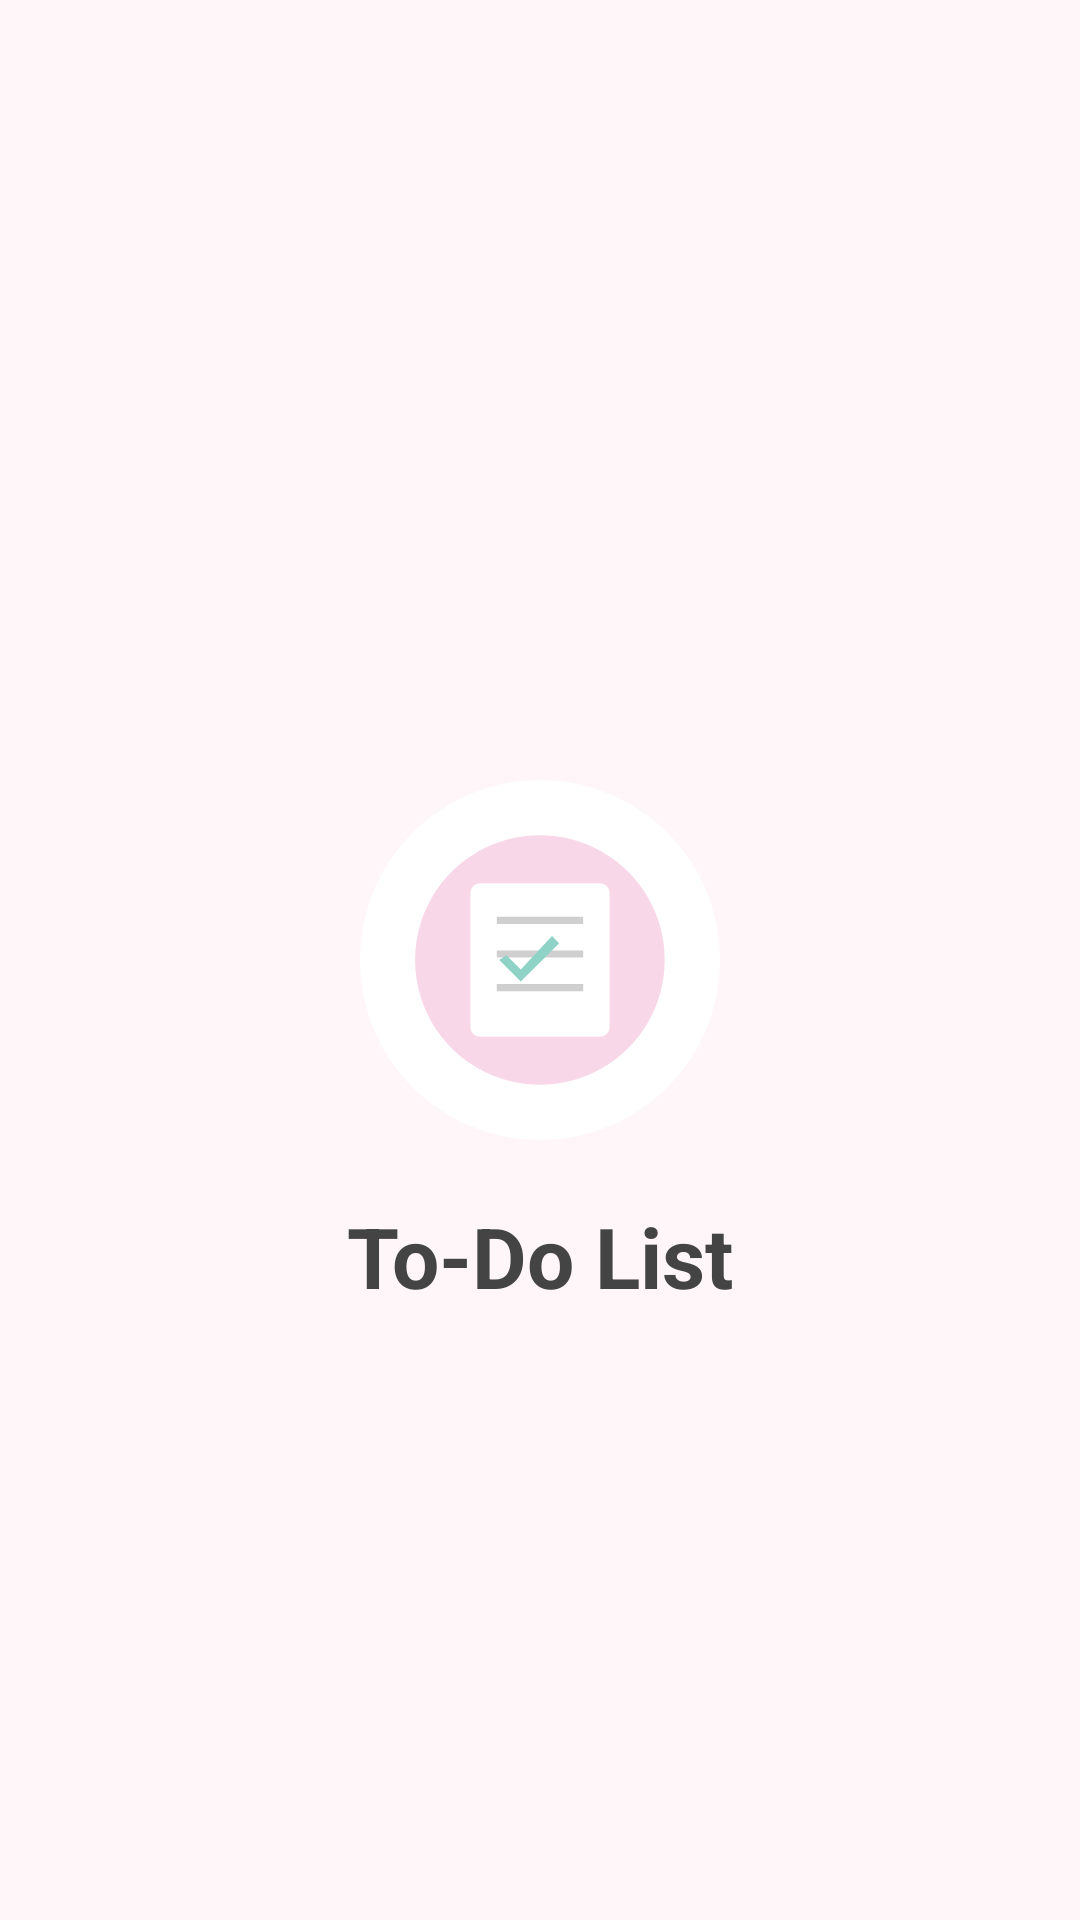

Layout XML and referenced resources for this Android screen:
<!-- AndroidManifest.xml: application theme Theme.ToDoList -->
<!-- res/layout/activity_splash.xml -->
<?xml version="1.0" encoding="utf-8"?>
<androidx.constraintlayout.widget.ConstraintLayout
    xmlns:android="http://schemas.android.com/apk/res/android"
    xmlns:app="http://schemas.android.com/apk/res-auto"

    android:layout_width="match_parent"
    android:layout_height="match_parent"

    android:background="#FFF6F9">

    <ImageView
        android:id="@+id/imageView"
        android:layout_width="120dp"
        android:layout_height="120dp"

        android:padding="12dp"
        android:background="@drawable/logo_background"

        android:src="@drawable/ic_todo_logo"

        app:layout_constraintTop_toTopOf="parent"
        app:layout_constraintBottom_toBottomOf="parent"
        app:layout_constraintStart_toStartOf="parent"
        app:layout_constraintEnd_toEndOf="parent"/>

    <TextView
        android:layout_width="wrap_content"
        android:layout_height="wrap_content"

        android:text="To-Do List"
        android:textStyle="bold"
        android:textSize="28sp"
        android:textColor="#444444"

        android:layout_marginTop="20dp"

        app:layout_constraintTop_toBottomOf="@id/imageView"
        app:layout_constraintStart_toStartOf="parent"
        app:layout_constraintEnd_toEndOf="parent"/>

</androidx.constraintlayout.widget.ConstraintLayout>
<!-- resources referenced by this layout -->
<resources>
  <!-- drawable ic_todo_logo (drawable) -->
  <?xml version="1.0" encoding="utf-8"?>
  <vector xmlns:android="http://schemas.android.com/apk/res/android"
      android:width="120dp"
      android:height="120dp"
      android:viewportWidth="120"
      android:viewportHeight="120">
  
      
      <path
          android:fillColor="#F8D7E8"
          android:pathData="M60,8
                            A52,52 0 1,1 59.9,8Z"/>
  
      
      <path
          android:fillColor="#FFFFFF"
          android:pathData="M35,28
                            H85
                            A4,4 0 0,1 89,32
                            V88
                            A4,4 0 0,1 85,92
                            H35
                            A4,4 0 0,1 31,88
                            V32
                            A4,4 0 0,1 35,28Z"/>
  
      
      <path
          android:fillColor="#CFCFCF"
          android:pathData="M42,42H78V45H42Z"/>
  
      <path
          android:fillColor="#CFCFCF"
          android:pathData="M42,56H78V59H42Z"/>
  
      <path
          android:fillColor="#CFCFCF"
          android:pathData="M42,70H78V73H42Z"/>
  
      
      <path
          android:fillColor="#8FD3C7"
          android:pathData="M46,58
                            L52,64
                            L65,50
                            L68,53
                            L52,69
                            L43,60Z"/>
  </vector>
  <!-- drawable logo_background (drawable) -->
  <?xml version="1.0" encoding="utf-8"?>
  <shape xmlns:android="http://schemas.android.com/apk/res/android">
  
      <solid android:color="#FFFFFFFF"/>
  
      <corners android:radius="60dp"/>
  
  </shape>
  <style name="Theme.ToDoList" parent="Base.Theme.ToDoList" />
  <style name="Base.Theme.ToDoList" parent="Theme.Material3.Light.NoActionBar">
          <item name="android:statusBarColor">@color/purple_500</item>
  
          <item name="colorPrimary">@color/purple_500</item>
  
          <item name="colorSecondary">@color/teal_200</item>
  
          <item name="android:windowBackground">@color/background</item>
      </style>
  <color name="purple_500">#FADADD</color>
  <color name="teal_200">#B8E0D2</color>
  <color name="background">#FFF9F5</color>
</resources>
